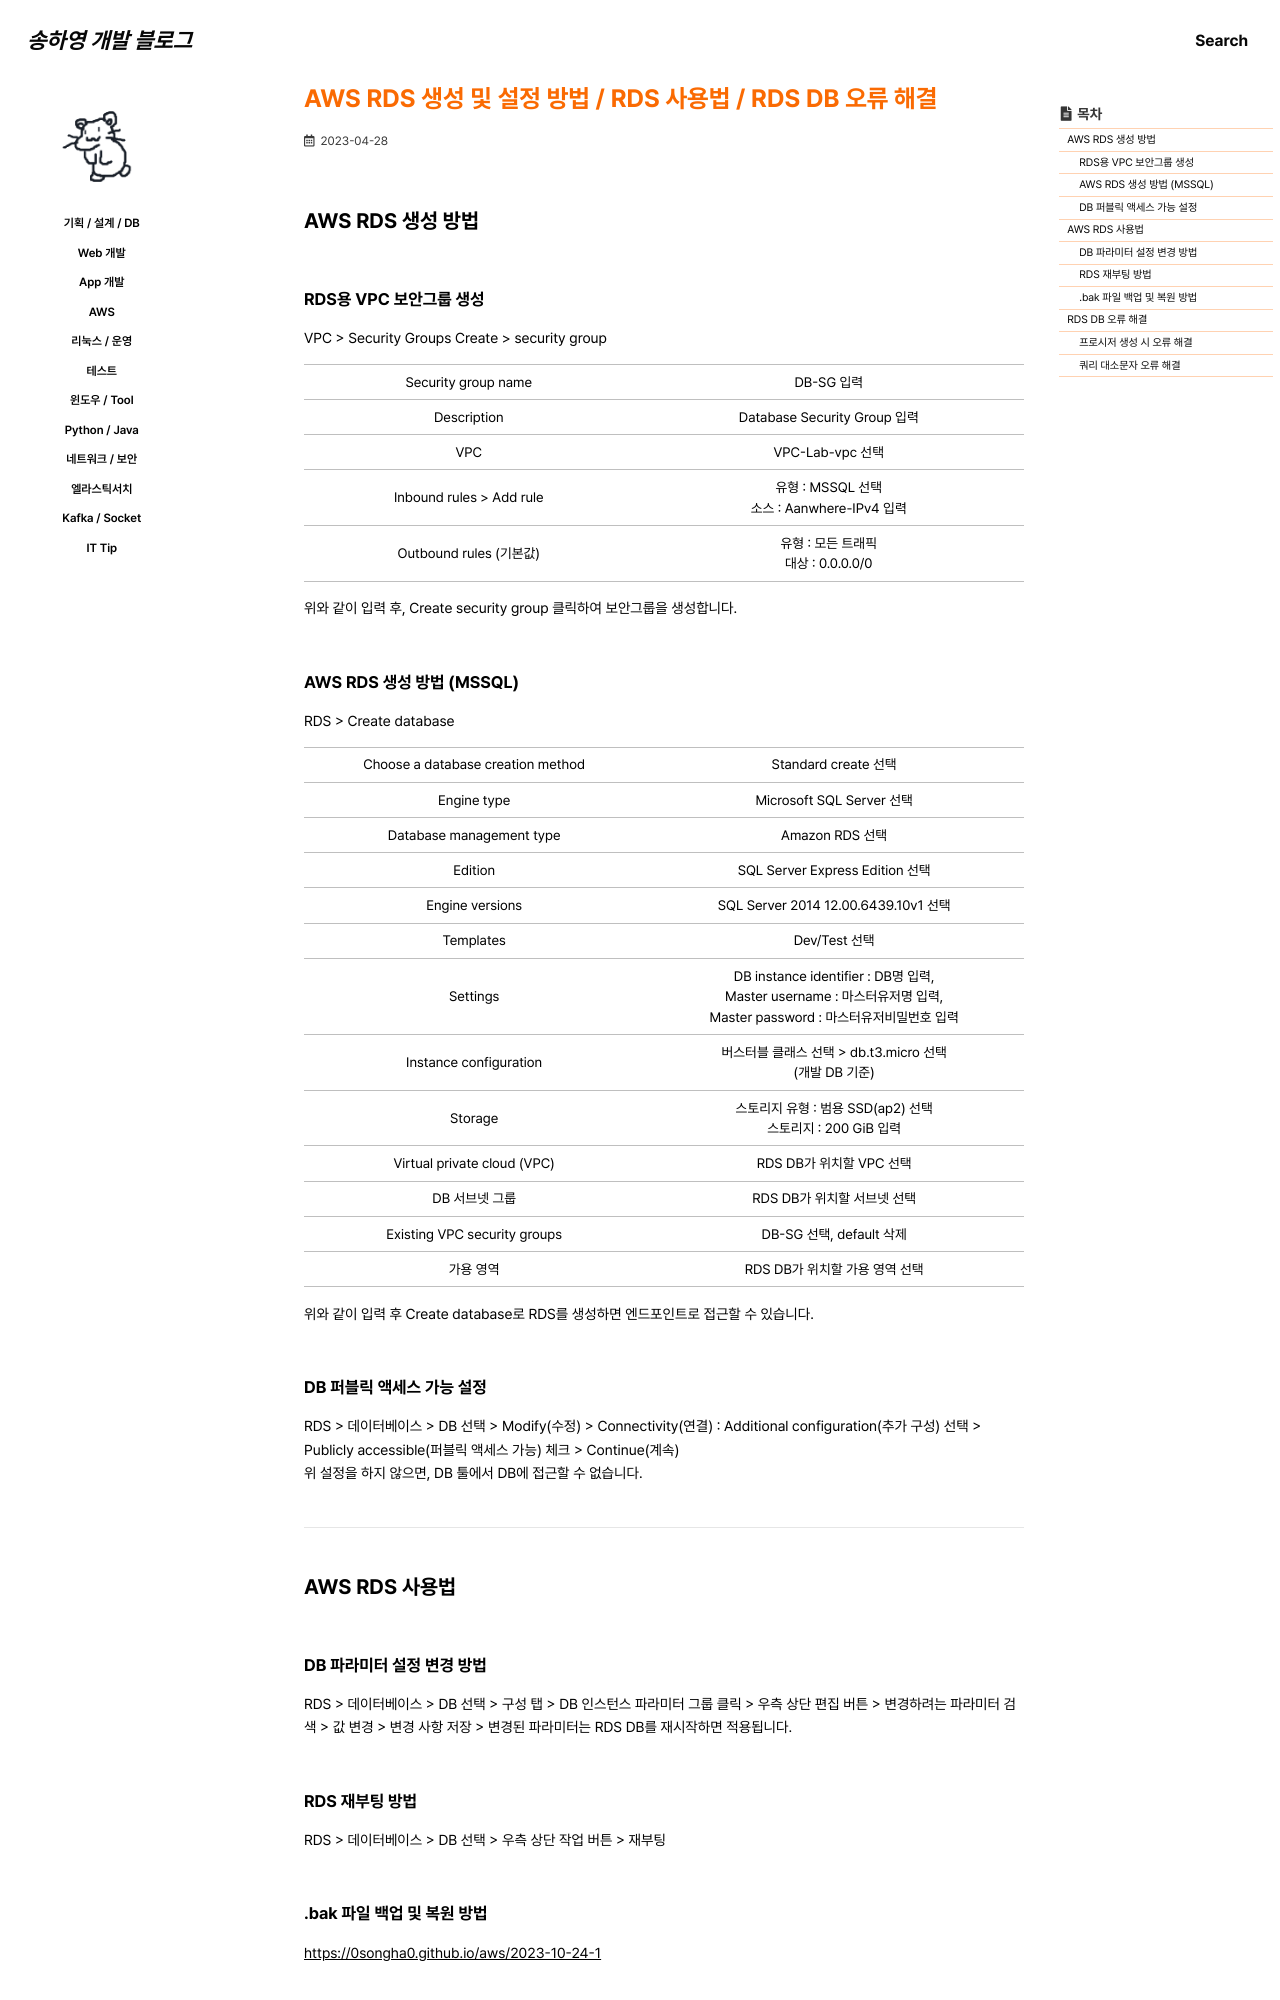

repository: 0songha0/0songha0.github.io · page: aws/2023-04-28-1.html · generator: jekyll

---
title: "AWS RDS 생성 및 설정 방법 / RDS 사용법 / RDS DB 오류 해결"
excerpt: ""

categories:
  - aws
tags:
  - []

permalink: /aws/2023-04-28-1

toc: true
toc_sticky: true

date: 2023-04-28
last_modified_at: 2023-04-28
---

## AWS RDS 생성 방법

### RDS용 VPC 보안그룹 생성
VPC > Security Groups Create > security group
<table>
  <tbody>
    <tr>
      <td>Security group name</td>
      <td>DB-SG 입력</td>
    </tr>
    <tr>
      <td>Description</td>
      <td>Database Security Group 입력</td>
    </tr>
    <tr>
      <td>VPC</td>
      <td>VPC-Lab-vpc 선택</td>
    </tr>
    <tr>
      <td>Inbound rules &gt; Add rule</td>
      <td>
        유형 : MSSQL 선택<br>
        소스 : Aanwhere-IPv4 입력
      </td>
    </tr>
    <tr>
      <td>Outbound rules (기본값)</td>
      <td>
        유형 : 모든 트래픽<br>
        대상 : 0.0.0.0/0
      </td>
    </tr>
  </tbody>
</table>
위와 같이 입력 후, Create security group 클릭하여 보안그룹을 생성합니다.

### AWS RDS 생성 방법 (MSSQL)
RDS > Create database
<table>
  <tbody>
    <tr>
      <td>Choose a database creation method</td>
      <td>Standard create 선택</td>
    </tr>
    <tr>
      <td>Engine type</td>
      <td>Microsoft SQL Server 선택</td>
    </tr>
    <tr>
      <td>Database management type</td>
      <td>Amazon RDS 선택</td>
    </tr>
    <tr>
      <td>Edition</td>
      <td>SQL Server Express Edition 선택</td>
    </tr>
    <tr>
      <td>Engine versions</td>
      <td>SQL Server 2014 12.00.6439.10v1 선택</td>
    </tr>
    <tr>
      <td>Templates</td>
      <td>Dev/Test 선택</td>
    </tr>
    <tr>
      <td>Settings</td>
      <td>
        DB instance identifier : DB명 입력,<br>
        Master username : 마스터유저명 입력,<br>
        Master password : 마스터유저비밀번호 입력
      </td>
    </tr>
    <tr>
      <td>Instance configuration</td>
      <td>
        버스터블 클래스 선택 &gt; db.t3.micro 선택<br>
        (개발 DB 기준)
      </td>
    </tr>
    <tr>
      <td>Storage</td>
      <td>
        스토리지 유형 : 범용 SSD(ap2) 선택<br>
        스토리지 : 200 GiB 입력
      </td>
    </tr>
    <tr>
      <td>Virtual private cloud (VPC)</td>
      <td>RDS DB가 위치할 VPC 선택</td>
    </tr>
    <tr>
      <td>DB 서브넷 그룹</td>
      <td>RDS DB가 위치할 서브넷 선택</td>
    </tr>
    <tr>
      <td>Existing VPC security groups</td>
      <td>DB-SG 선택, default 삭제</td>
    </tr>
    <tr>
      <td>가용 영역</td>
      <td>RDS DB가 위치할 가용 영역 선택</td>
    </tr>
  </tbody>
</table>
위와 같이 입력 후 Create database로 RDS를 생성하면 엔드포인트로 접근할 수 있습니다.
